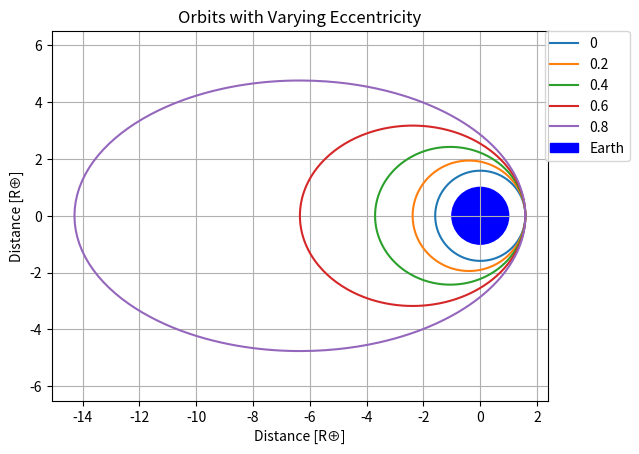

Reproduce this figure in Python.
import numpy as np
import matplotlib.pyplot as plt

R_P = 10000  # periapsis
R_E = 6300  # radius of the earth

theta = np.linspace(0, 2*np.pi, 361)  # all the radians
e = [0, .2, .4, .6, .8]
for i in range(np.size(e)):
    e_temp = e[i]
    # find radius
    r = (1+e_temp)*R_P*np.divide(1, (1+np.multiply(e_temp, np.cos(theta))))
    r = np.divide(r, R_E)
    # convert from polar to cartesian
    x = np.multiply(r, np.cos(theta))  # x = rcos(theta)
    y = np.multiply(r, np.sin(theta))  # y = rsin(theta)
    plt.plot(x, y, label=str(e_temp))
plt.grid()
#plt.plot(0, 0, 'bo')
circ = plt.Circle((0, 0), 1, color='b', label='Earth')
plt.gcf().gca().add_artist(circ)
plt.legend(bbox_to_anchor=(1.165, 1), loc="upper right", borderaxespad=0.)
plt.title("Orbits with Varying Eccentricity")
plt.axis('equal')
plt.xlabel('Distance [R⊕]')
plt.ylabel('Distance [R⊕]')
plt.show()
